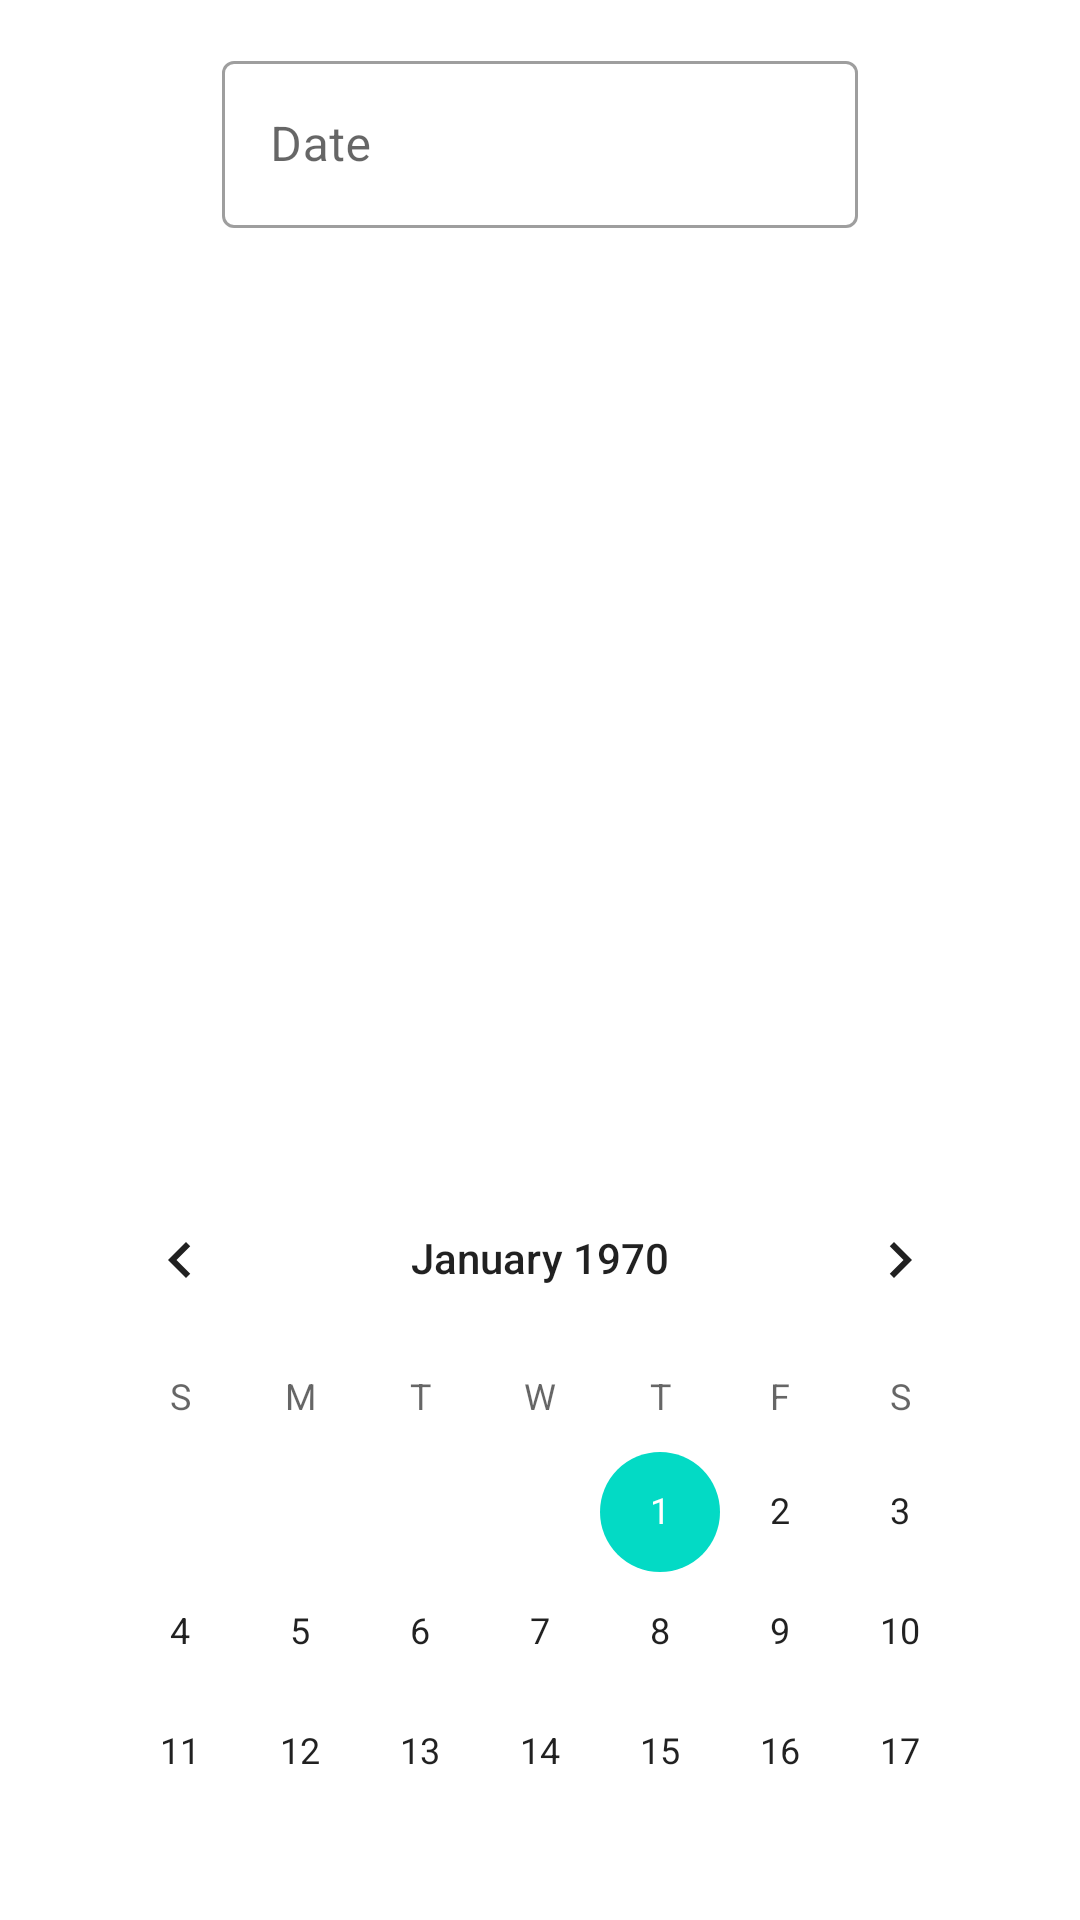

Layout XML and referenced resources for this Android screen:
<!-- AndroidManifest.xml: application theme Theme.Madminiproject -->
<!-- res/layout/activity_fragment2.xml -->
<?xml version="1.0" encoding="utf-8"?>
<LinearLayout
    xmlns:android="http://schemas.android.com/apk/res/android"
    xmlns:tools="http://schemas.android.com/tools"
    android:layout_width="match_parent"
    android:gravity="center"
    android:layout_height="match_parent"
    android:orientation="vertical"
    android:padding="20sp">
    <com.google.android.material.textfield.TextInputLayout
        style="@style/Widget.MaterialComponents.TextInputLayout.OutlinedBox"
        android:layout_height="wrap_content"
        android:layout_width="wrap_content"
        android:hint="Date"
        >
        <com.google.android.material.textfield.TextInputEditText
            android:id="@+id/edittextDate"
            android:layout_height="wrap_content"
            android:layout_width="212dp"
            android:focusable="false"
            android:layout_marginBottom="10sp"
            />
    </com.google.android.material.textfield.TextInputLayout>
    <TextView
        android:id="@+id/cont"
        android:layout_height="300dp"
        android:layout_width="300dp"
        android:scrollbars = "vertical"
        android:textSize="20sp"
        />

    <CalendarView
        android:layout_height="wrap_content"
        android:layout_width="wrap_content"
        android:id="@+id/cal"/>
    <Button
        android:id="@+id/btn2"
        android:layout_width="wrap_content"
        android:layout_height="wrap_content"
        android:text="View meetings"
        android:layout_marginTop="10sp"
        />


</LinearLayout>
<!-- resources referenced by this layout -->
<resources>
  <style name="Theme.Madminiproject" parent="Theme.MaterialComponents.DayNight.NoActionBar">
          
          <item name="colorPrimary">@color/purple_500</item>
          <item name="colorPrimaryVariant">@color/purple_700</item>
          <item name="colorOnPrimary">@color/white</item>
          
          <item name="colorSecondary">@color/teal_200</item>
          <item name="colorSecondaryVariant">@color/teal_700</item>
          <item name="colorOnSecondary">@color/black</item>
          
          <item name="android:statusBarColor" tools:targetApi="l">?attr/colorPrimaryVariant</item>
          
      </style>
  <!-- not gathered from this repository: default colours our renderer supplied (Android Studio template values) -->
  <color name="purple_500">#FF6200EE</color>
  <color name="purple_700">#FF3700B3</color>
  <color name="teal_200">#FF03DAC5</color>
  <color name="teal_700">#FF018786</color>
  <color name="black">#FF000000</color>
  <color name="white">#FFFFFFFF</color>
</resources>
